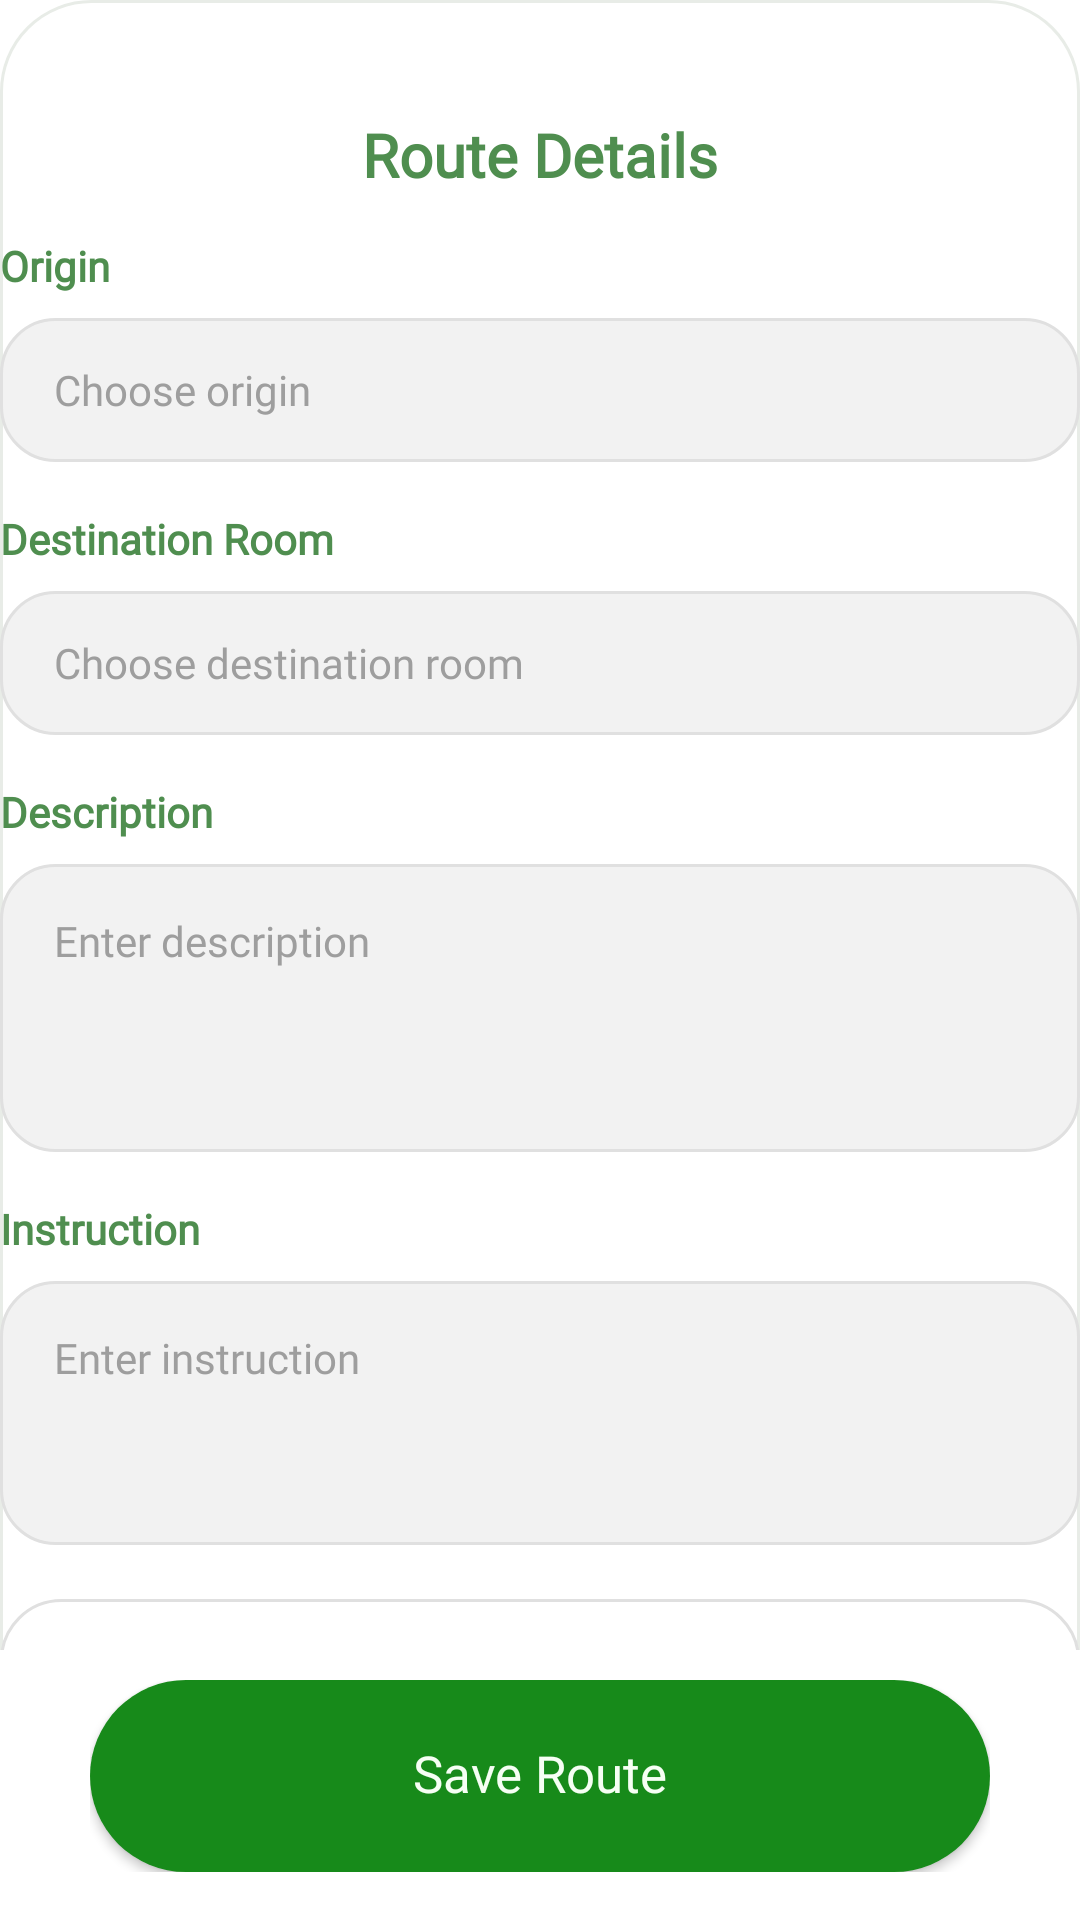

This screen was rendered from an Android layout file. Write that file and the resources it references.
<!-- AndroidManifest.xml: application theme Theme.FreshGuide -->
<!-- res/layout/fragment_admin_route_form.xml -->
<?xml version="1.0" encoding="utf-8"?>
<LinearLayout xmlns:android="http://schemas.android.com/apk/res/android"
    android:layout_width="match_parent"
    android:layout_height="match_parent"
    android:background="@drawable/bg_sheet_top_radius"
    android:orientation="vertical">

    <View
        android:layout_width="48dp"
        android:layout_height="4dp"
        android:layout_gravity="center_horizontal"
        android:layout_marginTop="10dp"
        android:background="@drawable/bg_bottom_sheet_handle" />

    <TextView
        android:id="@+id/tv_admin_route_title"
        android:layout_width="match_parent"
        android:layout_height="wrap_content"
        android:layout_marginTop="24dp"
        android:fontFamily="@font/inter_medium"
        android:gravity="center"
        android:text="@string/admin_route_form_title"
        android:textColor="@color/schedule_form_label"
        android:textSize="20sp"
        android:textStyle="bold" />

    <TextView
        android:id="@+id/tv_admin_route_subtitle"
        android:layout_width="match_parent"
        android:layout_height="wrap_content"
        android:layout_marginTop="6dp"
        android:fontFamily="@font/inter_regular"
        android:gravity="center"
        android:text="@string/admin_route_form_subtitle"
        android:textColor="@color/text_hint"
        android:textSize="12sp"
        android:visibility="gone" />

    <androidx.core.widget.NestedScrollView
        android:layout_width="match_parent"
        android:layout_height="0dp"
        android:layout_weight="1"
        android:fillViewport="true"
        android:overScrollMode="never"
        android:scrollbars="none">

        <LinearLayout
            android:layout_width="match_parent"
            android:layout_height="wrap_content"
            android:orientation="vertical"
            android:paddingStart="@dimen/screen_horizontal_gutter"
            android:paddingTop="14dp"
            android:paddingEnd="@dimen/screen_horizontal_gutter"
            android:paddingBottom="24dp">

            <TextView
                android:layout_width="wrap_content"
                android:layout_height="wrap_content"
                android:fontFamily="@font/inter_regular"
                android:text="Origin"
                android:textColor="@color/schedule_form_label"
                android:textSize="14sp"
                android:textStyle="bold" />

            <AutoCompleteTextView
                android:id="@+id/spinner_origin"
                android:layout_width="match_parent"
                android:layout_height="48dp"
                android:layout_marginTop="8dp"
                android:background="@drawable/bg_field_pill"
                android:dropDownHeight="wrap_content"
                android:fontFamily="@font/inter_medium"
                android:hint="Choose origin"
                android:inputType="none"
                android:paddingStart="18dp"
                android:paddingEnd="18dp"
                android:singleLine="true"
                android:textColor="@color/text_primary"
                android:textColorHint="@color/text_hint"
                android:textSize="14sp" />

            <TextView
                android:id="@+id/tv_origin_validation"
                android:layout_width="match_parent"
                android:layout_height="wrap_content"
                android:layout_marginTop="6dp"
                android:fontFamily="@font/inter_regular"
                android:textColor="@color/text_hint"
                android:textSize="12sp"
                android:visibility="gone" />

            <TextView
                android:layout_width="wrap_content"
                android:layout_height="wrap_content"
                android:layout_marginTop="16dp"
                android:fontFamily="@font/inter_regular"
                android:text="Destination Room"
                android:textColor="@color/schedule_form_label"
                android:textSize="14sp"
                android:textStyle="bold" />

            <AutoCompleteTextView
                android:id="@+id/spinner_room"
                android:layout_width="match_parent"
                android:layout_height="48dp"
                android:layout_marginTop="8dp"
                android:background="@drawable/bg_field_pill"
                android:dropDownHeight="wrap_content"
                android:fontFamily="@font/inter_medium"
                android:hint="Choose destination room"
                android:inputType="none"
                android:paddingStart="18dp"
                android:paddingEnd="18dp"
                android:singleLine="true"
                android:textColor="@color/text_primary"
                android:textColorHint="@color/text_hint"
                android:textSize="14sp" />

            <TextView
                android:id="@+id/tv_room_validation"
                android:layout_width="match_parent"
                android:layout_height="wrap_content"
                android:layout_marginTop="6dp"
                android:fontFamily="@font/inter_regular"
                android:textColor="@color/text_hint"
                android:textSize="12sp"
                android:visibility="gone" />

            <TextView
                android:layout_width="wrap_content"
                android:layout_height="wrap_content"
                android:layout_marginTop="16dp"
                android:fontFamily="@font/inter_regular"
                android:text="Description"
                android:textColor="@color/schedule_form_label"
                android:textSize="14sp"
                android:textStyle="bold" />

            <com.google.android.material.textfield.TextInputEditText
                android:id="@+id/et_description"
                android:layout_width="match_parent"
                android:layout_height="96dp"
                android:layout_marginTop="8dp"
                android:background="@drawable/bg_field_pill"
                android:fontFamily="@font/inter_medium"
                android:gravity="top|start"
                android:hint="Enter description"
                android:inputType="textMultiLine|textCapSentences"
                android:paddingStart="18dp"
                android:paddingTop="16dp"
                android:paddingEnd="18dp"
                android:paddingBottom="16dp"
                android:textColor="@color/text_primary"
                android:textColorHint="@color/text_hint"
                android:textSize="14sp" />

            <TextView
                android:layout_width="wrap_content"
                android:layout_height="wrap_content"
                android:layout_marginTop="16dp"
                android:fontFamily="@font/inter_regular"
                android:text="Instruction"
                android:textColor="@color/schedule_form_label"
                android:textSize="14sp"
                android:textStyle="bold" />

            <com.google.android.material.textfield.TextInputEditText
                android:id="@+id/et_instruction"
                android:layout_width="match_parent"
                android:layout_height="88dp"
                android:layout_marginTop="8dp"
                android:background="@drawable/bg_field_pill"
                android:fontFamily="@font/inter_medium"
                android:gravity="top|start"
                android:hint="Enter instruction"
                android:inputType="textMultiLine|textCapSentences"
                android:paddingStart="18dp"
                android:paddingTop="16dp"
                android:paddingEnd="18dp"
                android:paddingBottom="16dp"
                android:textColor="@color/text_primary"
                android:textColorHint="@color/text_hint"
                android:textSize="14sp" />

            <LinearLayout
                android:layout_width="match_parent"
                android:layout_height="wrap_content"
                android:layout_marginTop="18dp"
                android:background="@drawable/bg_admin_sheet_section"
                android:orientation="vertical"
                android:paddingStart="18dp"
                android:paddingTop="18dp"
                android:paddingEnd="18dp"
                android:paddingBottom="18dp">

                <LinearLayout
                    android:layout_width="match_parent"
                    android:layout_height="wrap_content"
                    android:gravity="center_vertical"
                    android:orientation="horizontal">

                    <TextView
                        android:layout_width="0dp"
                        android:layout_height="wrap_content"
                        android:layout_weight="1"
                        android:fontFamily="@font/inter_bold"
                        android:text="Route Steps"
                        android:textColor="@color/text_primary"
                        android:textSize="15sp" />

                    <Button
                        android:id="@+id/btn_add_step"
                        style="@style/Style.FreshGuide.Button.Admin.BottomSheetAssist"
                        android:layout_width="wrap_content"
                        android:layout_height="wrap_content"
                        android:minWidth="0dp"
                        android:text="Add Step" />

                </LinearLayout>

                <TextView
                    android:layout_width="match_parent"
                    android:layout_height="wrap_content"
                    android:layout_marginTop="6dp"
                    android:fontFamily="@font/inter_regular"
                    android:text="Build the same turn-by-turn sequence students will follow."
                    android:textColor="@color/text_hint"
                    android:textSize="12sp" />

                <TextView
                    android:id="@+id/tv_no_steps"
                    android:layout_width="match_parent"
                    android:layout_height="wrap_content"
                    android:layout_marginTop="18dp"
                    android:fontFamily="@font/inter_regular"
                    android:gravity="center"
                    android:text="No steps added yet"
                    android:textAlignment="center"
                    android:textColor="@color/text_hint"
                    android:textSize="13sp" />

                <androidx.recyclerview.widget.RecyclerView
                    android:id="@+id/recycler_steps"
                    android:layout_width="match_parent"
                    android:layout_height="wrap_content"
                    android:layout_marginTop="10dp"
                    android:minHeight="120dp"
                    android:nestedScrollingEnabled="false" />
            </LinearLayout>
        </LinearLayout>
    </androidx.core.widget.NestedScrollView>

    <LinearLayout
        android:layout_width="match_parent"
        android:layout_height="wrap_content"
        android:background="@color/background_card"
        android:orientation="vertical"
        android:paddingStart="30dp"
        android:paddingTop="10dp"
        android:paddingEnd="30dp"
        android:paddingBottom="16dp">

        <Button
            android:id="@+id/btn_save"
            style="@style/Style.FreshGuide.Button.Admin.BottomSheetPrimary"
            android:layout_width="match_parent"
            android:layout_height="wrap_content"
            android:text="Save Route" />

        <ProgressBar
            android:id="@+id/progress_bar"
            android:layout_width="wrap_content"
            android:layout_height="wrap_content"
            android:layout_gravity="center_horizontal"
            android:layout_marginTop="12dp"
            android:visibility="gone" />
    </LinearLayout>
</LinearLayout>
<!-- resources referenced by this layout -->
<resources>
  <color name="background_card">#FFFFFF</color>
  <color name="schedule_form_label">#4F8E4F</color>
  <color name="text_hint">#9E9E9E</color>
  <color name="text_primary">#1C1B1F</color>
  <!-- drawable bg_admin_sheet_section (drawable) -->
  <?xml version="1.0" encoding="utf-8"?>
  <shape xmlns:android="http://schemas.android.com/apk/res/android"
      android:shape="rectangle">
      <solid android:color="@color/background_card" />
      <stroke
          android:width="1dp"
          android:color="@color/border_default" />
      <corners android:radius="20dp" />
  </shape>
  <!-- drawable bg_field_pill (drawable) -->
  <?xml version="1.0" encoding="utf-8"?>
  <shape xmlns:android="http://schemas.android.com/apk/res/android"
      android:shape="rectangle">
      <solid android:color="#F2F2F2" />
      <stroke android:width="1dp" android:color="#E0E0E0" />
      <corners android:radius="18dp" />
  </shape>
  <!-- drawable bg_sheet_top_radius (drawable) -->
  <?xml version="1.0" encoding="utf-8"?>
  <shape xmlns:android="http://schemas.android.com/apk/res/android"
      android:shape="rectangle">
  
      <solid android:color="@color/background_card" />
  
      <corners
          android:topLeftRadius="30dp"
          android:topRightRadius="30dp"
          android:bottomLeftRadius="0dp"
          android:bottomRightRadius="0dp" />
      <stroke
          android:width="1dp"
          android:color="@color/bottom_sheet_surface_stroke" />
  </shape>
  <string name="admin_route_form_subtitle">Build route guidance as an extension of the student directions experience.</string>
  <string name="admin_route_form_title">Route Details</string>
  <style name="Style.FreshGuide.Button.Admin.BottomSheetAssist">
          <item name="android:background">@drawable/bg_admin_button_secondary</item>
          <item name="android:backgroundTint">@null</item>
          <item name="android:fontFamily">@font/inter_bold</item>
          <item name="android:textAllCaps">false</item>
          <item name="android:textColor">@color/green_primary</item>
          <item name="android:textSize">13sp</item>
          <item name="android:minHeight">46dp</item>
          <item name="android:paddingStart">18dp</item>
          <item name="android:paddingEnd">18dp</item>
          <item name="android:includeFontPadding">false</item>
          <item name="android:gravity">center</item>
      </style>
  <style name="Theme.FreshGuide" parent="Base.Theme.FreshGuide" />
  <color name="border_default">#E0E0E0</color>
  <color name="bottom_sheet_surface_stroke">#E8ECE7</color>
  <color name="green_primary">#12770E</color>
  <color name="admin_primary_on_fill">#F6FFF4</color>
  <style name="Base.Theme.FreshGuide" parent="Theme.Material3.DayNight.NoActionBar">
          <item name="colorPrimary">@color/green_primary</item>
          <item name="colorPrimaryVariant">@color/green_dark</item>
          <item name="colorSecondary">@color/orange_accent</item>
          <item name="android:windowBackground">@color/surface_white</item>
      </style>
  <color name="neutral_surface">#F3F4F3</color>
  <color name="neutral_stroke">#D6DAD6</color>
  <color name="green_pill_pressed">#D0F0D0</color>
  <color name="green_pill">#DFF5DF</color>
  <color name="admin_button_outline">#2612770E</color>
  <color name="admin_primary_fill_pressed">#127015</color>
  <color name="admin_primary_fill">#178A1A</color>
  <color name="green_dark">#12770E</color>
  <color name="orange_accent">#FF6D00</color>
  <color name="surface_white">#FFFFFF</color>
</resources>
